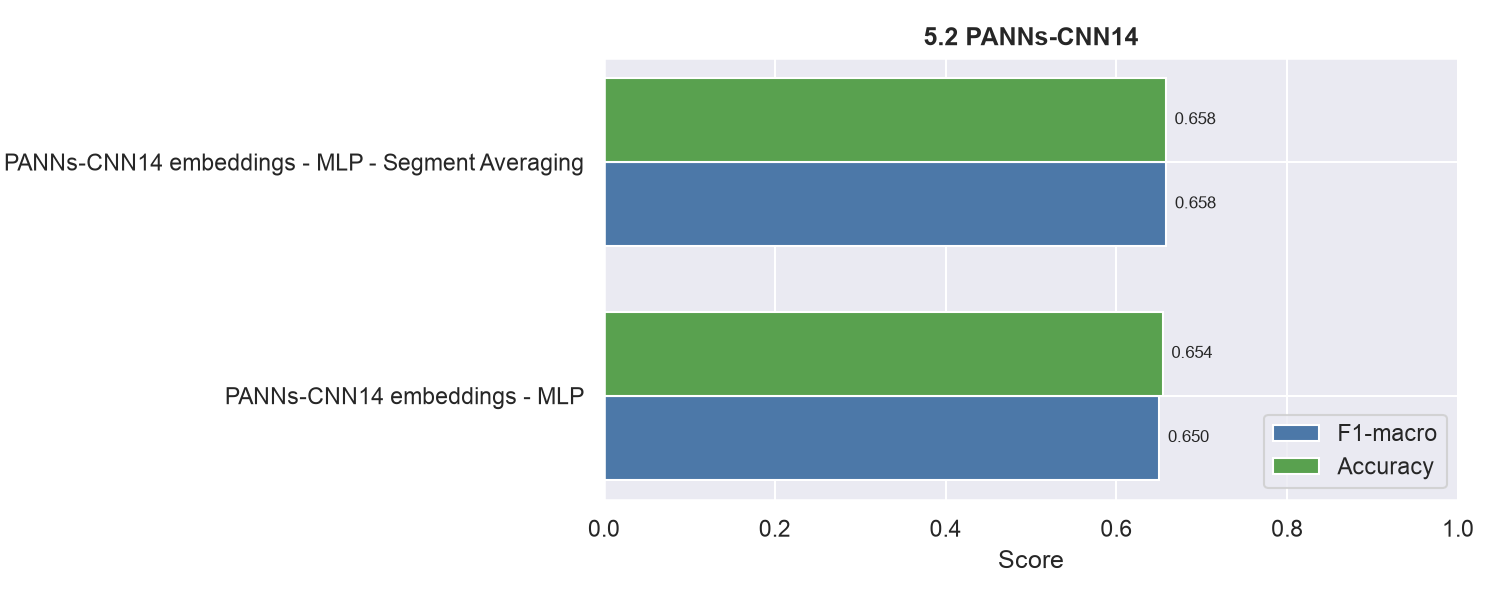

Source data for this figure (header and first rows):
model, split, accuracy, f1_macro, best_epoch, best_val_f1, param_count, trainable_param_count, training_seconds, epochs_run
PANNs-CNN14 embeddings - MLP, val, 0.6586, 0.6546, 2, 0.6546, 526600, 526600, 1.756, 7
PANNs-CNN14 embeddings - MLP, test, 0.6544, 0.6504, 2, 0.6546, 526600, 526600, 1.756, 7
PANNs-CNN14 embeddings - MLP - Segment A…, val, 0.6633, 0.6617, 1, 0.6617, 526600, 526600, 6.001, 6
PANNs-CNN14 embeddings - MLP - Segment A…, test, 0.6581, 0.6585, 1, 0.6617, 526600, 526600, 6.001, 6
